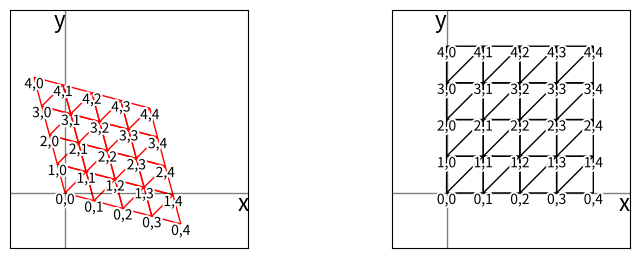

This chart was generated by the following Python code:
import numpy as np
import matplotlib.pyplot as plt
import matplotlib.patheffects as patheffects
from matplotlib.ticker import *

N=2
F=(np.sqrt(N+1)-1)/N
G=(1-1/np.sqrt(N+1))/N

T=np.array([[1+F,  F],
            [  F,1+F]])

S=np.array([[1-G, -G],
            [ -G,1-G]])

SQUARE=np.array(([0,0],[1,0],[1,1],[0,0],[0,1],[1,1]))

o=np.empty([10,10,6,2]) #indexing is o[iy,ix][p][x,y]
for i in range(10):
    for j in range(10):
        o[i,j]=SQUARE+[j,i]

s=np.empty([10,10,6,2])
for i in range(10):
    for j in range(10):
        for p in range(6):
            s[i,j,p]=np.matmul(S,o[i,j,p])

fig,ax=plt.subplots(nrows=1,ncols=2,sharex=False,figsize=(8,4))
plt.subplots_adjust(wspace=0.6)
ax0=ax[0]
ax1=ax[1]

#P=np.array([2.2,1.8])
#ax0.plot(*P,".")
#ax0.text(*(P+[0.2,0]),"P(x,y)",va="bottom",ha="left",fontsize=16)

#Q=np.matmul(T,P)
#ax1.plot(*Q,".")
#ax1.text(*(Q+[0.4,0]),"P'(x',y')",va="center",ha="left",fontsize=16)


def add_poly(ax,points,color,fill=(0,0,0,0)):
    poly=plt.Polygon(points,facecolor=fill,edgecolor=color,closed=False)
    ax.add_patch(poly)



for i in range(4):
    for j in range(4):
        add_poly(ax0,s[i,j],"red")
        add_poly(ax1,o[i,j],"black")


#add_poly(ax0,s[3,3],"red")
#add_poly(ax0,s[3,3][0:3],"red",(0,0,0,0.2))
#add_poly(ax1,o[3,3],"black")
#add_poly(ax1,o[3,3][0:3],"black",(0,0,0,0.2))

#ax1.text(*o[3,3][0],"$(x'_0,y'_0)$",va="top",ha="right")
#ax1.text(*o[3,3][1],"$(x'_1,y'_0)$",va="top",ha="left")
#ax1.text(*o[3,3][2],"$(x'_1,y'_1)$",va="bottom",ha="left")

#ax0.text(*s[3,3][0],"$(x_0,y_0)$",va="top",ha="right")
#ax0.text(*s[3,3][1],"$(x_1,y_1)$",va="top",ha="left")
#ax0.text(*s[3,3][2],"$(x_2,y_2)$",va="bottom",ha="left")

effect=patheffects.withStroke(linewidth=3, foreground='white', capstyle="round")
for i in range(5):
    for j in range(5):
        text="{0},{1}".format(i,j)
        ax0.text(*s[i,j][0],text,va="top",ha="center",path_effects=[effect])
        ax1.text(*o[i,j][0],text,va="top",ha="center",path_effects=[effect])



def draw_axes(ax):
    ax.axis("square")
    HI=5
    LO=-1.5
    OFF=0.1
    ax.set(ylim=(LO,HI))
    ax.set(xlim=(LO,HI))

    line=plt.Polygon([[LO,0],[HI,0]],facecolor=(0,0,0,0),edgecolor=(0,0,0,0.5))
    ax.add_patch(line)
    line=plt.Polygon([[0,LO],[0,HI]],facecolor=(0,0,0,0),edgecolor=(0,0,0,0.5))
    ax.add_patch(line)

    #for i in range(0,HI):
    #    ax.text(i,-OFF,i,va="top",ha="center")
    #    ax.text(-OFF,i,i,va="center",ha="right")
    ax.text(HI,0,"x",fontsize=16,va="top",ha="right")
    ax.text(0,HI,"y",fontsize=16,va="top",ha="right")
    ax.set_xticks([])
    ax.set_yticks([])

draw_axes(ax0)
draw_axes(ax1)

#fig.delaxes(ax1)

#plt.savefig("grid-index-2d.svg")
plt.show()
